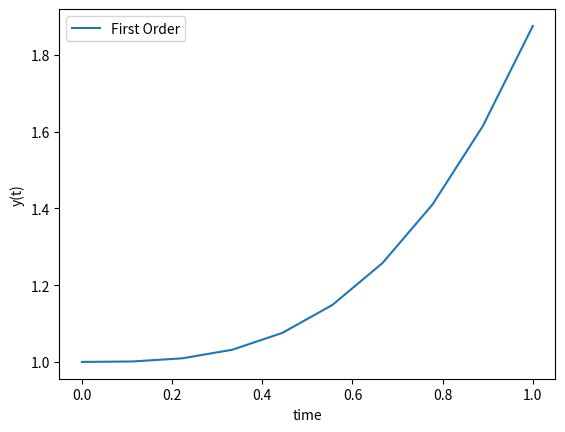
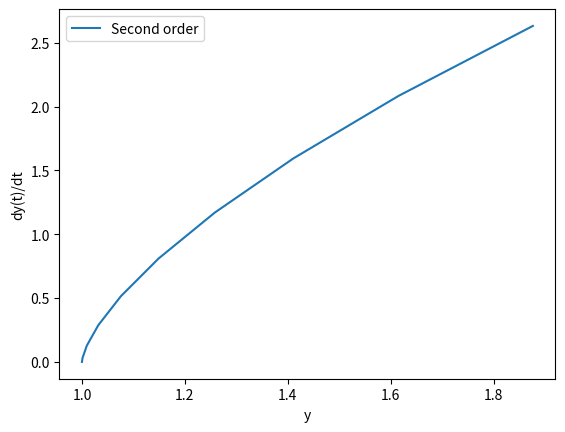

These charts were generated, in order, by the following Python code: (Note: this script raises an exception after producing the figures.)
#!/usr/bin/env python
# coding: utf-8

# Problem #1


import numpy as np
import matplotlib.pyplot as plt
from scipy.integrate import odeint


# Part (a)


def dy2d2t(x, t):
    y = x[0]
    dy = x[1]
    xdot = [[], []]
    xdot[0] = dy
    xdot[1] = t**2 + 5 * np.sin(t)
    return xdot


time = np.linspace(0,1,10)
z2 = odeint(dy2d2t,[1, 0],time)




#Part (b) plot the results
plt.plot(time, z2[:, 0], label='First Order')
plt.xlabel('time')
plt.ylabel('y(t)')
plt.legend()
plt.show()


#plot the results
plt.plot(z2[:, 0], z2[:, 1], label='Second order')
plt.xlabel('y')
plt.ylabel('dy(t)/dt')
plt.legend()
plt.show()


# Problem #1


from sympy.interactive import printing
printing.init_printing(use_latex=True) # For better representation
from sympy import *
import sympy as sp


# Part (c)


t = sp.symbols('t') # This how you can define multiple variables

y = sp.Function('y')(t)


diffeq = Eq(y.diff(t, 2), t**2 + 5*sin(t))
display(diffeq)


sol = dsolve(diffeq)

c1, c2 = sp.symbols('C1, C2') #Constant variables

deriv_1 = c1 + c2*t + (t**4/12) - 5 * sin(t)
display(deriv_1)


first_order_deriv = diff(deriv_1, t, 1)
first_order_deriv

second_order_deriv = diff(deriv_1, t, 2)


# Problem 2


#y' = 2*cos(t) + (-t/10)*e**(-t/10)

# Part (a)

x,v = np.meshgrid(np.linspace(0,10,20),np.linspace(-5,5,20))
dx = 1
plt.quiver(x,v,dx,(2 * np.cos(x) + (-x/10) * np.exp(-x/10)) * dx)
plt.show()
plt.show()


# Part (b)


def dydt(y, t):
    dydt = 2*np.cos(t) + (-t/10) * np.exp(-t/10)
    return dydt



t_time = np.linspace(0,10,20)
y_prime = odeint(dydt,1,t_time)


#plot the results
plt.quiver(x,v,dx,(2 * np.cos(x) + (-x/10) * np.exp(-x/10)) * dx)
plt.plot(t_time, y_prime)
plt.xlabel('time')
plt.ylabel('y(t)')
plt.show()
